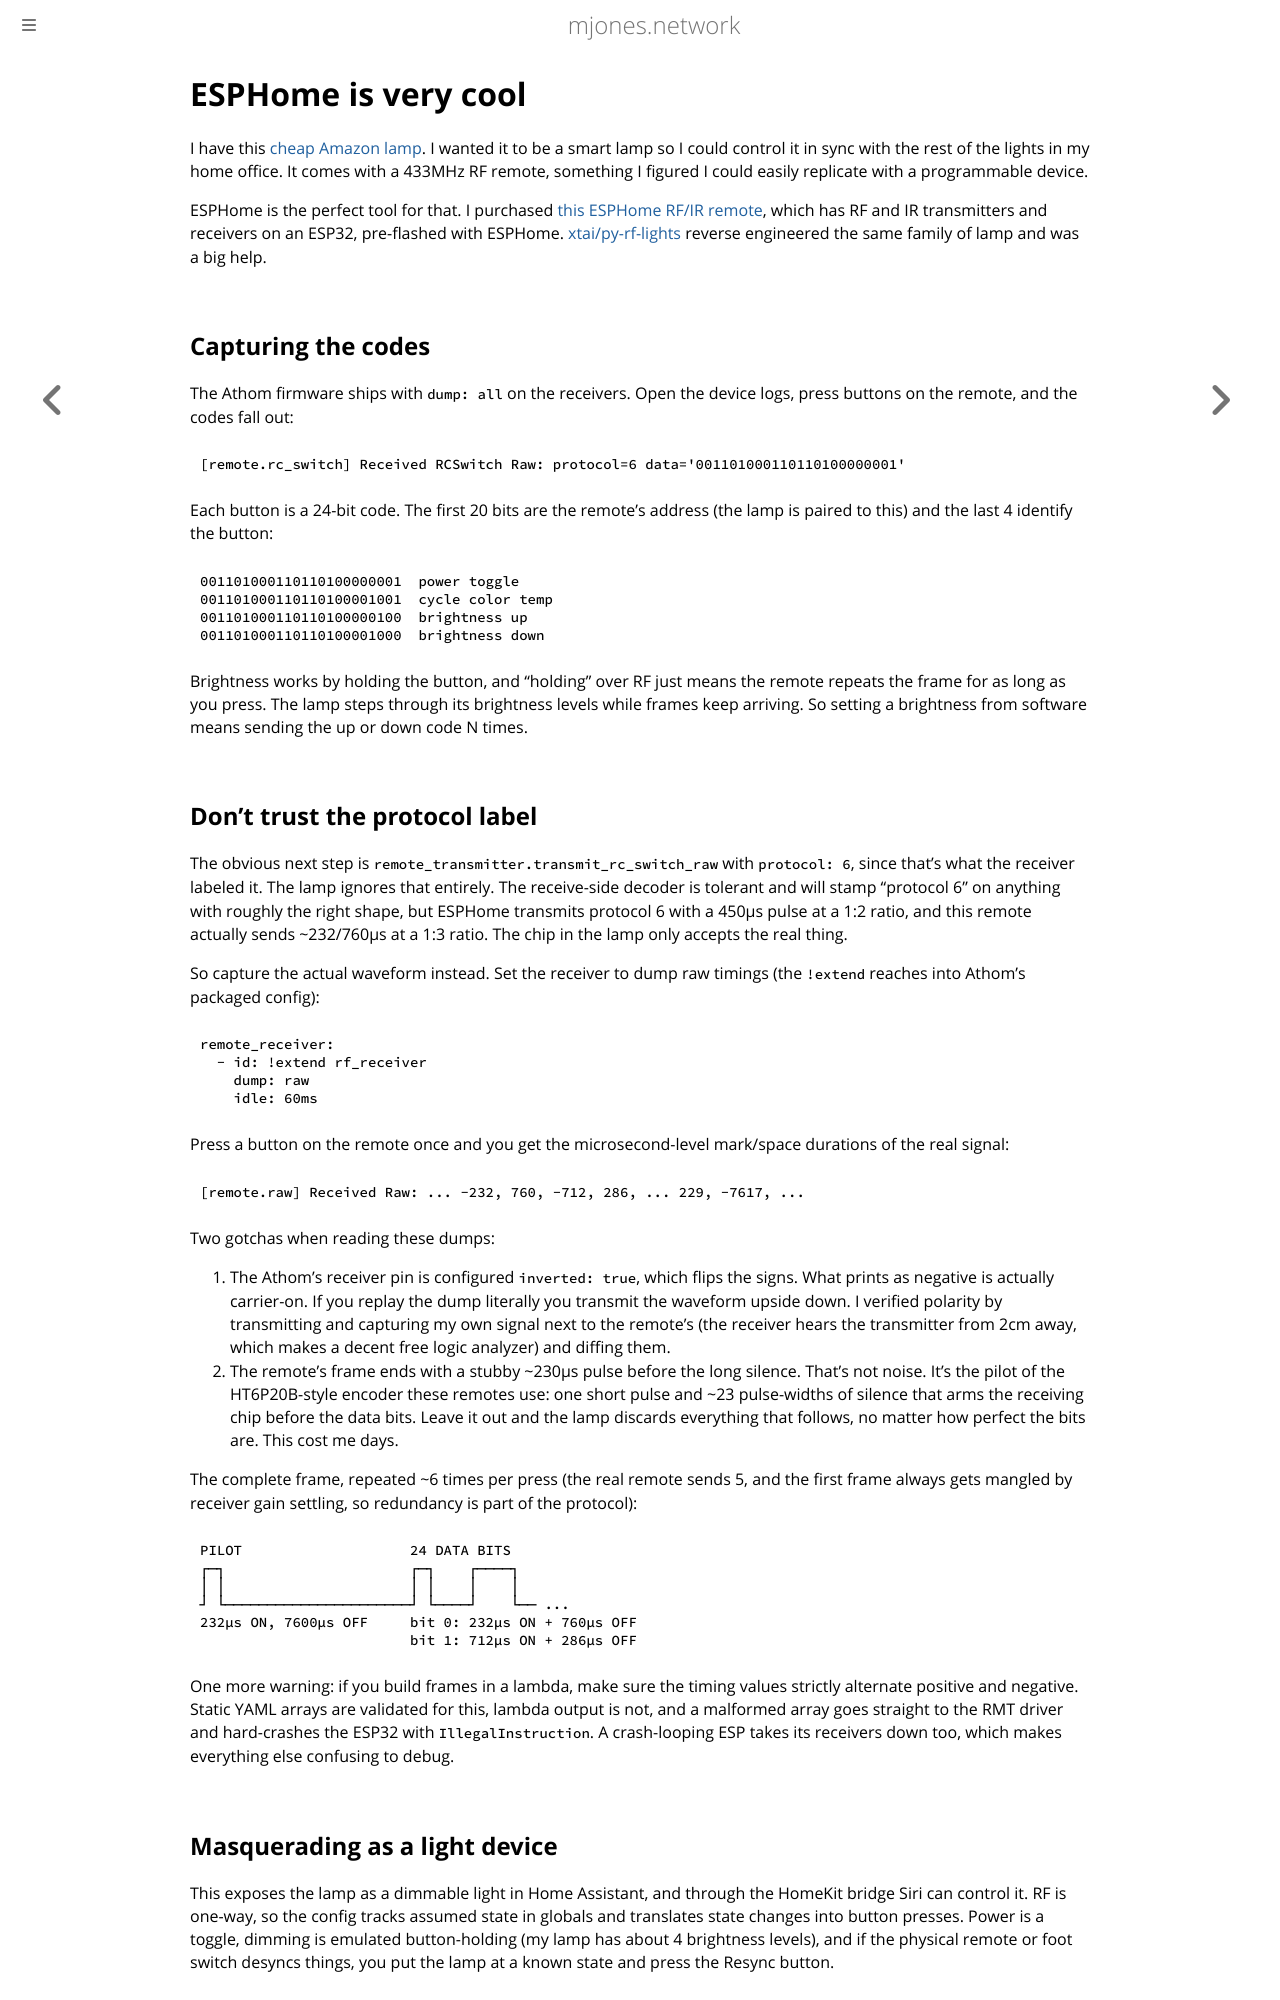

repository: mrjones2014/dotfiles · page: home_assistant/esphome.html · generator: mdbook

# ESPHome is very cool

I have this [cheap Amazon lamp](https://www.amazon.com/dp/B0CDGF12NR/). I wanted
it to be a smart lamp so I could control it in sync with the rest of the lights
in my home office. It comes with a 433MHz RF remote, something I figured I could
easily replicate with a programmable device.

ESPHome is the perfect tool for that. I purchased [this ESPHome RF/IR
remote](https://www.athom.tech/blank-1/esphome-rf433-ir-remote-controller),
which has RF and IR transmitters and receivers on an ESP32, pre-flashed with
ESPHome. [xtai/py-rf-lights](https://github.com/xtai/py-rf-lights) reverse
engineered the same family of lamp and was a big help.

## Capturing the codes

The Athom firmware ships with `dump: all` on the receivers. Open the device logs,
press buttons on the remote, and the codes fall out:

```
[remote.rc_switch] Received RCSwitch Raw: protocol=6 data='001101000110110100000001'
```

Each button is a 24-bit code. The first 20 bits are the remote's address (the
lamp is paired to this) and the last 4 identify the button:

```
001101000110110100000001  power toggle
001101000110110100001001  cycle color temp
001101000110110100000100  brightness up
001101000110110100001000  brightness down
```

Brightness works by holding the button, and "holding" over RF just means the
remote repeats the frame for as long as you press. The lamp steps through its
brightness levels while frames keep arriving. So setting a brightness from
software means sending the up or down code N times.
